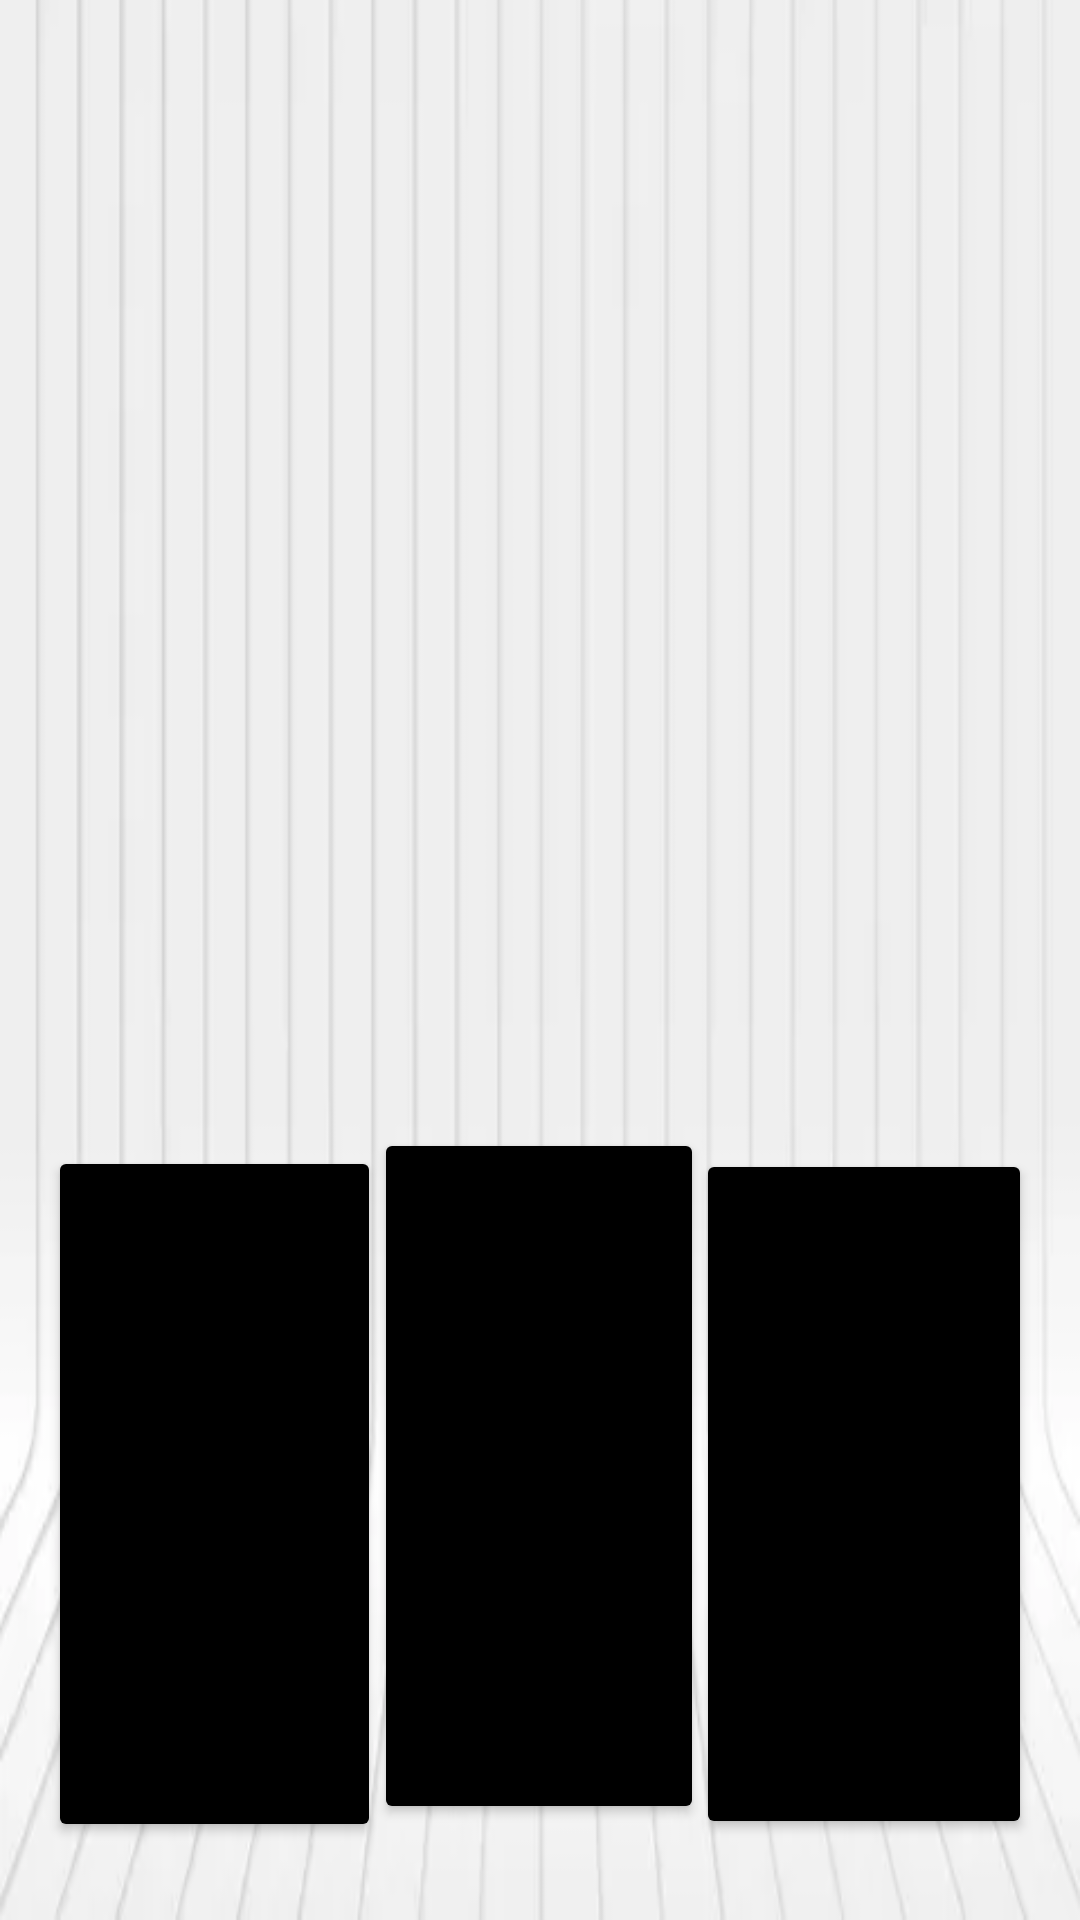

Write the Android layout XML for this screen, with the resource values it uses.
<!-- AndroidManifest.xml: application theme Theme.TrainigGum -->
<!-- res/layout/activity_main5.xml -->
<?xml version="1.0" encoding="utf-8"?>
<androidx.constraintlayout.widget.ConstraintLayout xmlns:android="http://schemas.android.com/apk/res/android"
    xmlns:app="http://schemas.android.com/apk/res-auto"
    xmlns:tools="http://schemas.android.com/tools"
    android:layout_width="match_parent"
    android:layout_height="match_parent"
    android:background="@drawable/img_20"
    tools:context=".MainActivity5">

    <Button
        android:id="@+id/button9"
        android:layout_width="111dp"
        android:layout_height="232dp"
        android:layout_marginStart="16dp"
        android:text="кисть"
        app:backgroundTint="#000000"
        app:layout_constraintBottom_toBottomOf="parent"
        app:layout_constraintStart_toStartOf="parent"
        app:layout_constraintTop_toTopOf="parent"
        app:layout_constraintVertical_bias="0.936" />

    <Button
        android:id="@+id/button10"
        android:layout_width="110dp"
        android:layout_height="232dp"
        android:layout_marginBottom="32dp"
        android:text="бицепц"
        app:backgroundTint="#000000"
        app:layout_constraintBottom_toBottomOf="parent"
        app:layout_constraintEnd_toEndOf="parent"
        app:layout_constraintHorizontal_bias="0.498"
        app:layout_constraintStart_toStartOf="parent" />

    <Button
        android:id="@+id/button13"
        android:layout_width="112dp"
        android:layout_height="230dp"
        android:layout_marginEnd="16dp"
        android:text="трицепц"
        app:backgroundTint="#000000"
        app:layout_constraintBottom_toBottomOf="parent"
        app:layout_constraintEnd_toEndOf="parent"
        app:layout_constraintTop_toTopOf="parent"
        app:layout_constraintVertical_bias="0.934" />

    <ImageView
        android:id="@+id/imageView10"
        android:layout_width="wrap_content"
        android:layout_height="wrap_content"
        android:layout_marginBottom="104dp"
        app:layout_constraintBottom_toBottomOf="parent"
        app:layout_constraintEnd_toEndOf="parent"
        app:layout_constraintHorizontal_bias="0.0"
        app:layout_constraintStart_toStartOf="parent"
        app:srcCompat="@drawable/img_7" />
</androidx.constraintlayout.widget.ConstraintLayout>
<!-- resources referenced by this layout -->
<resources>
  <!-- drawable img_20: png bitmap (drawable-v24, 30993 bytes) -->
  <style name="Theme.TrainigGum" parent="Theme.MaterialComponents.DayNight.DarkActionBar">
          
          <item name="colorPrimary">@color/purple_500</item>
          <item name="colorPrimaryVariant">@color/purple_700</item>
          <item name="colorOnPrimary">@color/white</item>
          
          <item name="colorSecondary">@color/teal_200</item>
          <item name="colorSecondaryVariant">@color/teal_700</item>
          <item name="colorOnSecondary">@color/black</item>
          
          <item name="android:statusBarColor" tools:targetApi="l">?attr/colorPrimaryVariant</item>
          
      </style>
  <!-- not gathered from this repository: default colours our renderer supplied (Android Studio template values) -->
  <color name="purple_500">#FF6200EE</color>
  <color name="purple_700">#FF3700B3</color>
  <color name="teal_200">#FF03DAC5</color>
  <color name="teal_700">#FF018786</color>
  <color name="black">#FF000000</color>
  <color name="white">#FFFFFFFF</color>
</resources>
